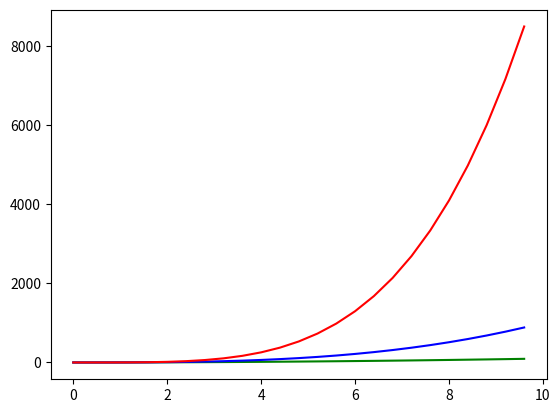

The script that saved this image:
#!/usr/bin/env python

import numpy as np
import matplotlib.pyplot as plt

x = np.arange(0. , 10., 0.4)

plt.plot(x,x**2, 'g', x,x**3, 'b', x,x**4, 'r')
plt.savefig("tmp.png")